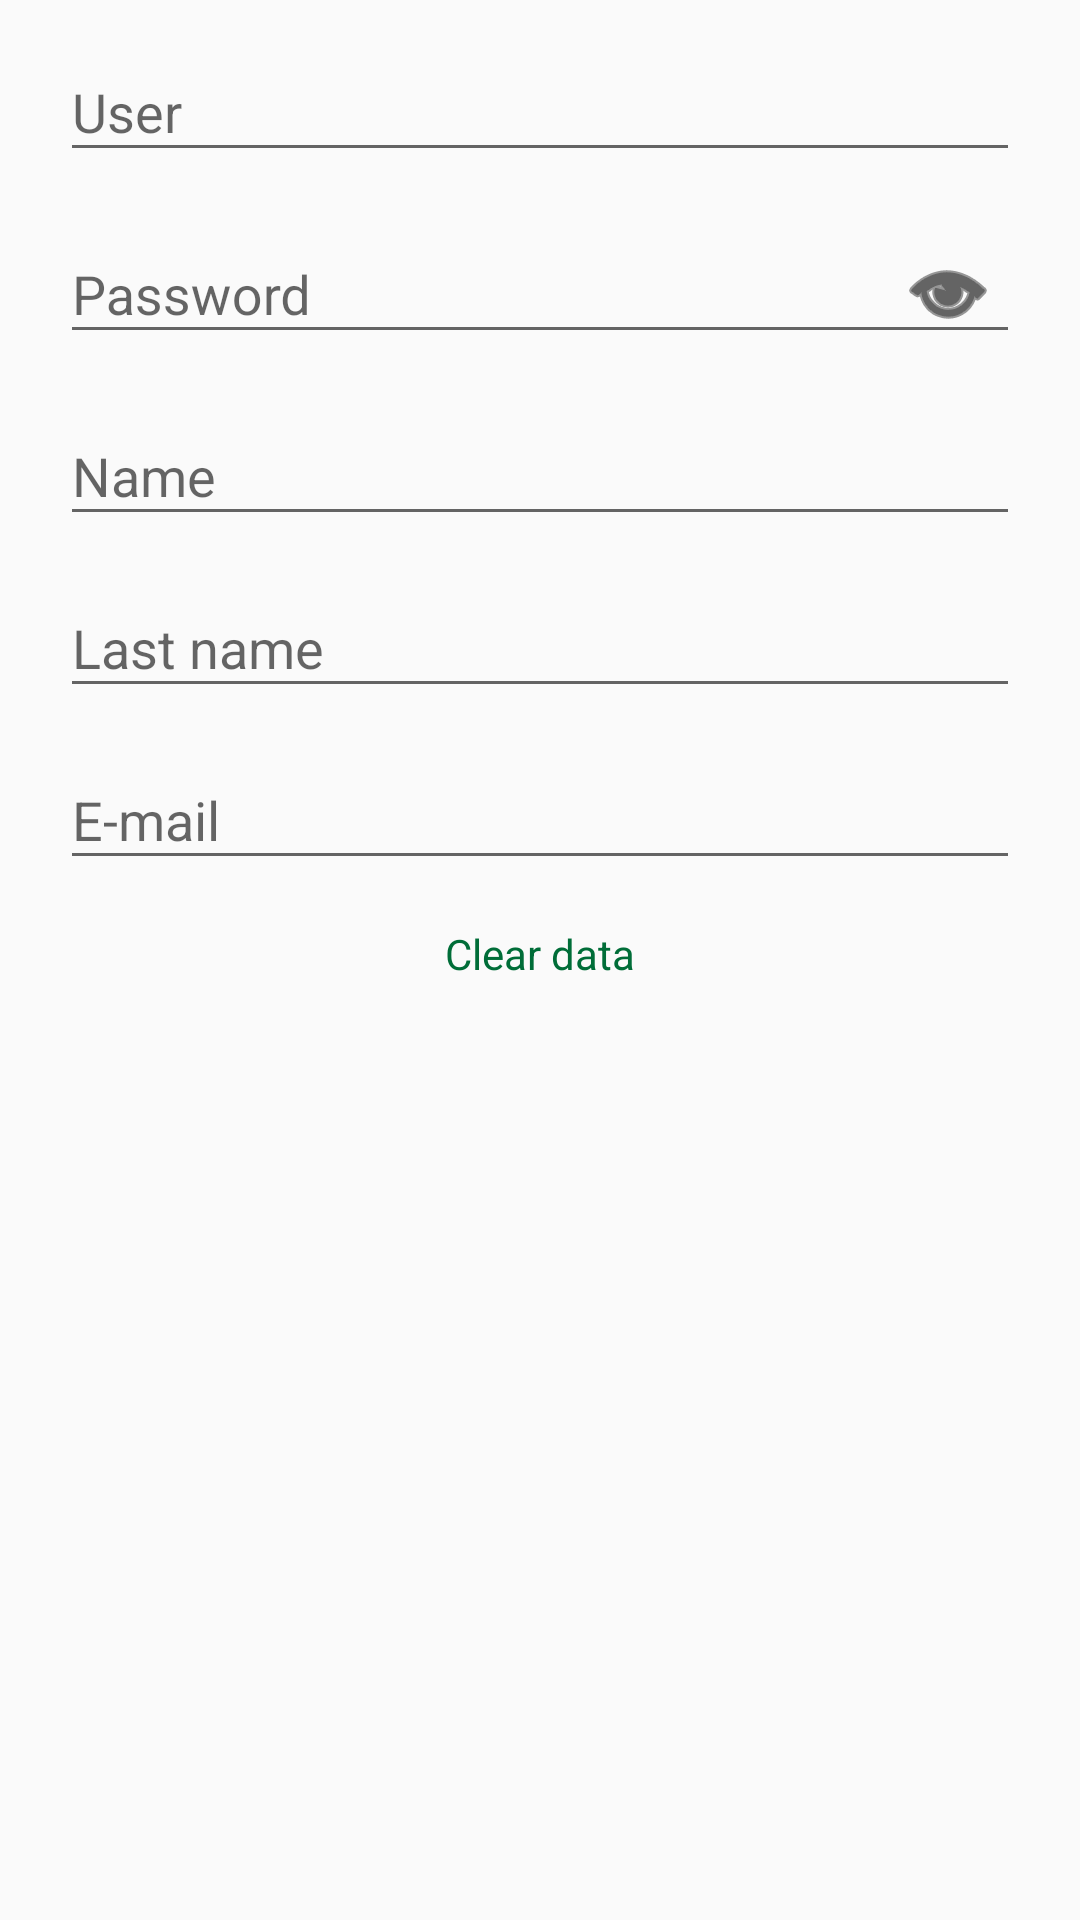

This screen was rendered from an Android layout file. Write that file and the resources it references.
<!-- AndroidManifest.xml: application theme AppTheme -->
<!-- res/layout/alertdialog_register.xml -->
<?xml version="1.0" encoding="utf-8"?>
<LinearLayout xmlns:android="http://schemas.android.com/apk/res/android"
    xmlns:app="http://schemas.android.com/apk/res-auto"
    xmlns:tools="http://schemas.android.com/tools"
    android:id="@+id/alertdialog_register"
    android:layout_width="match_parent"
    android:layout_height="match_parent"
    android:orientation="vertical"
    android:padding="5dp"
    tools:ignore="MissingDefaultResource">

    <com.google.android.material.textfield.TextInputLayout
        android:layout_width="match_parent"
        android:layout_height="wrap_content"
        android:paddingHorizontal="10dp">

        <EditText
            android:id="@+id/reg_username"
            android:layout_width="match_parent"
            android:layout_height="wrap_content"
            android:layout_marginLeft="5dp"
            android:layout_marginRight="5dp"
            android:layout_marginBottom="5dp"
            android:ems="45"
            android:hint="@string/login_edit_user"
            android:inputType="textPersonName"
            android:textColorHint="@color/colorPrimaryDark" />
    </com.google.android.material.textfield.TextInputLayout>

    <com.google.android.material.textfield.TextInputLayout
        android:layout_width="match_parent"
        android:layout_height="wrap_content"
        android:paddingHorizontal="10dp"
        app:passwordToggleDrawable="@android:drawable/ic_menu_view"
        app:passwordToggleEnabled="true"
        app:passwordToggleTint="@android:color/black">

        <EditText
            android:id="@+id/reg_pass"
            android:layout_width="match_parent"
            android:layout_height="wrap_content"
            android:layout_marginLeft="5dp"
            android:layout_marginRight="5dp"
            android:layout_marginBottom="5dp"
            android:ems="45"
            android:hint="@string/login_edit_pass"
            android:inputType="textPassword"
            android:textColorHint="@color/colorPrimaryDark" />
    </com.google.android.material.textfield.TextInputLayout>

    <com.google.android.material.textfield.TextInputLayout
        android:layout_width="match_parent"
        android:layout_height="wrap_content"
        android:paddingHorizontal="10dp">

        <EditText
            android:id="@+id/reg_name"
            android:layout_width="match_parent"
            android:layout_height="wrap_content"
            android:layout_marginLeft="5dp"
            android:layout_marginRight="5dp"
            android:layout_marginBottom="5dp"
            android:ems="45"
            android:hint="@string/user_name"
            android:inputType="textPersonName"
            android:textColorHint="@color/colorPrimaryDark" />

    </com.google.android.material.textfield.TextInputLayout>

    <com.google.android.material.textfield.TextInputLayout
        android:layout_width="match_parent"
        android:layout_height="wrap_content"
        android:paddingHorizontal="10dp">

        <EditText
            android:id="@+id/reg_lastname"
            android:layout_width="match_parent"
            android:layout_height="wrap_content"
            android:layout_marginLeft="5dp"
            android:layout_marginRight="5dp"
            android:layout_marginBottom="5dp"
            android:ems="45"
            android:hint="@string/user_lastname"
            android:inputType="textPersonName"
            android:textColorHint="@color/colorPrimaryDark" />

    </com.google.android.material.textfield.TextInputLayout>

    <com.google.android.material.textfield.TextInputLayout
        android:layout_width="match_parent"
        android:layout_height="wrap_content"
        android:paddingHorizontal="10dp">

        <EditText
            android:id="@+id/reg_email"
            android:layout_width="match_parent"
            android:layout_height="wrap_content"
            android:layout_marginLeft="5dp"
            android:layout_marginRight="5dp"
            android:layout_marginBottom="5dp"
            android:autoLink="email"
            android:ems="45"
            android:hint="@string/user_email"
            android:inputType="textEmailAddress"
            android:textColorHint="@color/colorPrimaryDark" />
    </com.google.android.material.textfield.TextInputLayout>

    <TextView
        android:id="@+id/reg_clean"
        android:layout_width="match_parent"
        android:layout_height="wrap_content"
        android:layout_marginLeft="5dp"
        android:layout_marginTop="10dp"
        android:layout_marginRight="5dp"
        android:layout_marginBottom="5dp"
        android:text="@string/reg_clear"
        android:textAlignment="center"
        android:textColor="@color/colorAccent" />

</LinearLayout>
<!-- resources referenced by this layout -->
<resources>
  <color name="colorAccent">#006D38</color>
  <color name="colorPrimaryDark">#6B7A63</color>
  <string name="login_edit_pass">Password</string>
  <string name="login_edit_user">User</string>
  <string name="reg_clear">Clear data</string>
  <string name="user_email">E-mail</string>
  <string name="user_lastname">Last name</string>
  <string name="user_name">Name</string>
  <style name="AppTheme" parent="Theme.AppCompat.Light.NoActionBar">
          
          <item name="colorPrimary">@color/colorPrimary</item>
          <item name="colorPrimaryDark">@color/colorPrimaryDark</item>
          <item name="colorAccent">@color/colorAccent</item>
  
      </style>
  <color name="colorPrimary">#ECECED</color>
</resources>
